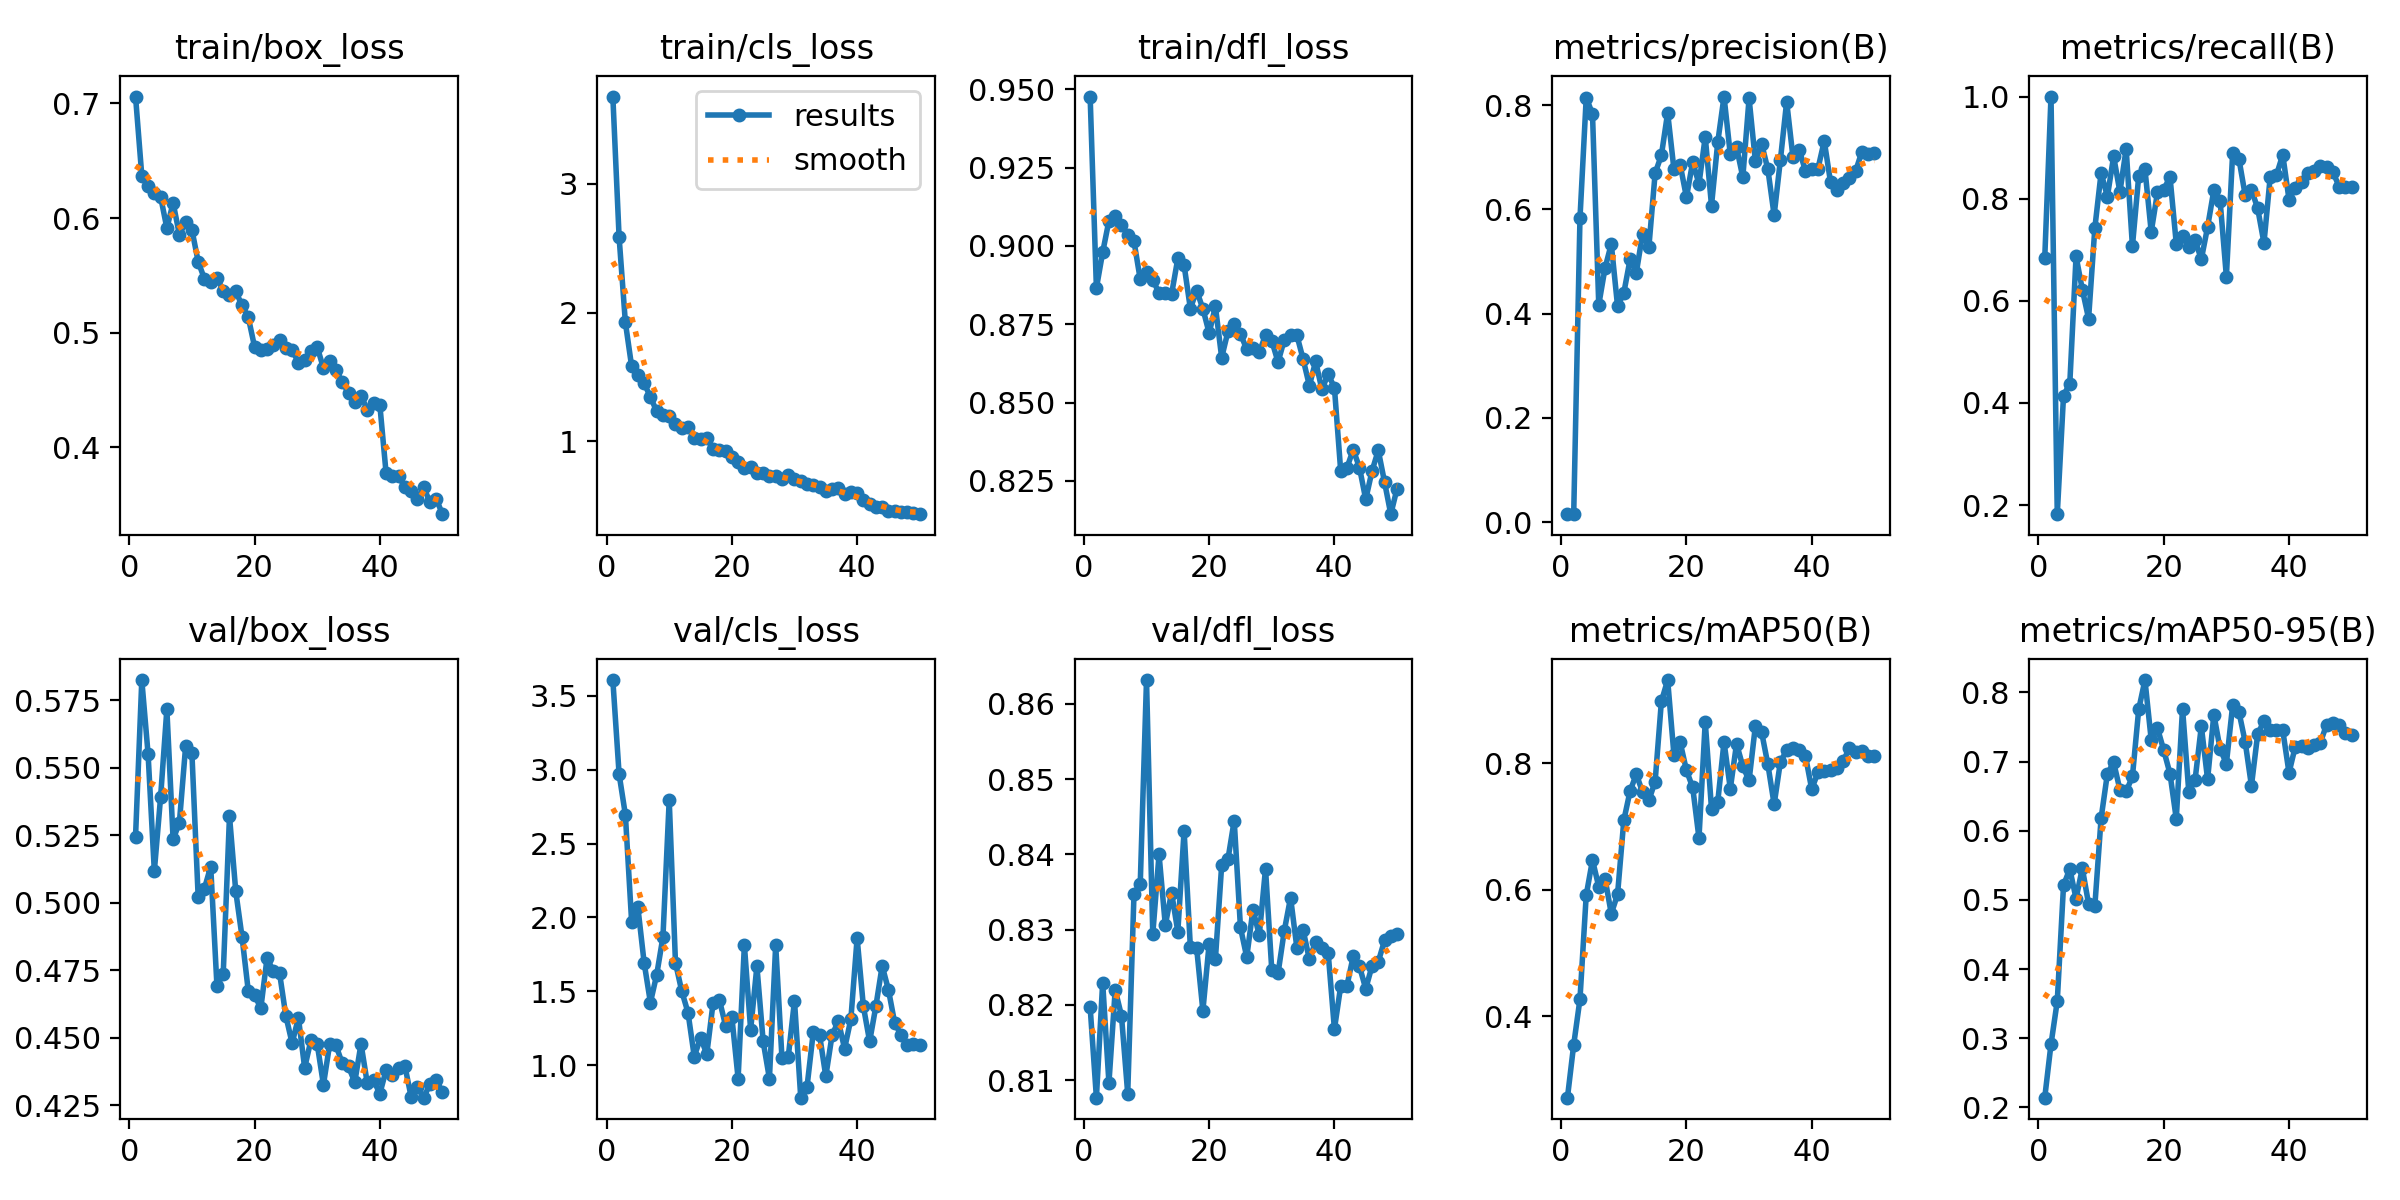

The file beside this chart, header and first rows:
epoch, time, train/box_loss, train/cls_loss, train/dfl_loss, metrics/precision(B), metrics/recall(B), metrics/mAP50(B), metrics/mAP50-95(B), val/box_loss, val/cls_loss, val/dfl_loss, lr/pg0, lr/pg1, lr/pg2
1, 6.991, 0.706, 3.679, 0.9477, 0.01502, 0.6832, 0.2716, 0.2142, 0.5245, 3.606, 0.8197, 0.00013, 0.00013, 0.00013
2, 12.86, 0.6369, 2.586, 0.8865, 0.01559, 1, 0.3552, 0.2915, 0.5826, 2.969, 0.8077, 0.0002647, 0.0002647, 0.0002647
3, 18.62, 0.628, 1.925, 0.8979, 0.5826, 0.1821, 0.4272, 0.3537, 0.5552, 2.695, 0.823, 0.0003938, 0.0003938, 0.0003938
4, 24.45, 0.6218, 1.583, 0.908, 0.814, 0.4144, 0.5916, 0.5211, 0.5117, 1.971, 0.8096, 0.0005173, 0.0005173, 0.0005173
5, 30.12, 0.6187, 1.513, 0.9095, 0.7828, 0.4377, 0.6472, 0.5449, 0.5392, 2.067, 0.822, 0.0006354, 0.0006354, 0.0006354
6, 35.85, 0.5912, 1.451, 0.9066, 0.4166, 0.6869, 0.6048, 0.5019, 0.5717, 1.692, 0.8186, 0.0007478, 0.0007478, 0.0007478
7, 41.74, 0.6133, 1.345, 0.9036, 0.487, 0.6221, 0.6178, 0.5458, 0.5235, 1.425, 0.8082, 0.0008548, 0.0008548, 0.0008548
8, 47.91, 0.5855, 1.233, 0.9015, 0.5334, 0.565, 0.5624, 0.4943, 0.5297, 1.612, 0.8347, 0.0008614, 0.0008614, 0.0008614
9, 54.28, 0.5961, 1.208, 0.8893, 0.4143, 0.7427, 0.5926, 0.4916, 0.5581, 1.868, 0.8361, 0.0008416, 0.0008416, 0.0008416
10, 60.77, 0.5897, 1.199, 0.8917, 0.4395, 0.8505, 0.7098, 0.6183, 0.5554, 2.795, 0.8632, 0.0008218, 0.0008218, 0.0008218
11, 67, 0.5619, 1.131, 0.8893, 0.5038, 0.8041, 0.7561, 0.6824, 0.5021, 1.694, 0.8294, 0.000802, 0.000802, 0.000802
12, 72.74, 0.5469, 1.106, 0.8849, 0.4785, 0.8829, 0.7828, 0.6991, 0.5053, 1.502, 0.84, 0.0007822, 0.0007822, 0.0007822
13, 78.33, 0.544, 1.108, 0.8851, 0.5534, 0.8131, 0.754, 0.6593, 0.5134, 1.357, 0.8306, 0.0007624, 0.0007624, 0.0007624
14, 83.99, 0.5481, 1.026, 0.8846, 0.5273, 0.8973, 0.7414, 0.6568, 0.4691, 1.059, 0.8349, 0.0007426, 0.0007426, 0.0007426
15, 89.49, 0.5364, 1.019, 0.896, 0.6691, 0.7069, 0.7712, 0.6785, 0.4737, 1.187, 0.8297, 0.0007228, 0.0007228, 0.0007228
16, 95.21, 0.533, 1.022, 0.8939, 0.7037, 0.8439, 0.8978, 0.7754, 0.5321, 1.076, 0.8432, 0.000703, 0.000703, 0.000703
17, 100.9, 0.536, 0.9443, 0.88, 0.7851, 0.8577, 0.9315, 0.8179, 0.5042, 1.42, 0.8277, 0.0006832, 0.0006832, 0.0006832
18, 106.5, 0.5238, 0.9338, 0.8857, 0.677, 0.735, 0.8138, 0.7314, 0.4874, 1.445, 0.8276, 0.0006634, 0.0006634, 0.0006634
19, 112.1, 0.5134, 0.926, 0.88, 0.6854, 0.8123, 0.8331, 0.7484, 0.4673, 1.268, 0.8192, 0.0006436, 0.0006436, 0.0006436
20, 117.6, 0.4876, 0.8762, 0.8722, 0.6231, 0.8179, 0.7888, 0.7164, 0.4658, 1.329, 0.8281, 0.0006238, 0.0006238, 0.0006238
21, 123.4, 0.4849, 0.8408, 0.8807, 0.6908, 0.8424, 0.7617, 0.6825, 0.4609, 0.9104, 0.8261, 0.000604, 0.000604, 0.000604
22, 129, 0.4853, 0.792, 0.8643, 0.6485, 0.712, 0.6818, 0.6173, 0.4795, 1.813, 0.8386, 0.0005842, 0.0005842, 0.0005842
23, 134.6, 0.4892, 0.8007, 0.8727, 0.7389, 0.7262, 0.8657, 0.7767, 0.4746, 1.241, 0.8394, 0.0005644, 0.0005644, 0.0005644
24, 140.2, 0.4938, 0.7538, 0.8749, 0.6072, 0.7048, 0.728, 0.6561, 0.4738, 1.67, 0.8445, 0.0005446, 0.0005446, 0.0005446
25, 145.8, 0.4861, 0.7554, 0.8719, 0.7287, 0.7186, 0.7391, 0.6735, 0.458, 1.161, 0.8303, 0.0005248, 0.0005248, 0.0005248
26, 151.3, 0.485, 0.7305, 0.867, 0.8162, 0.6814, 0.8338, 0.7512, 0.4479, 0.9102, 0.8264, 0.000505, 0.000505, 0.000505
27, 156.9, 0.4738, 0.7272, 0.8674, 0.7053, 0.7445, 0.7598, 0.6744, 0.4574, 1.814, 0.8327, 0.0004852, 0.0004852, 0.0004852
28, 162.5, 0.4765, 0.7103, 0.866, 0.7188, 0.8168, 0.8308, 0.7681, 0.4388, 1.05, 0.8293, 0.0004654, 0.0004654, 0.0004654
29, 168, 0.4842, 0.7365, 0.8716, 0.6615, 0.7954, 0.7951, 0.7182, 0.449, 1.055, 0.8381, 0.0004456, 0.0004456, 0.0004456
30, 173.6, 0.4875, 0.7081, 0.8698, 0.8127, 0.6473, 0.7731, 0.6971, 0.4477, 1.437, 0.8246, 0.0004258, 0.0004258, 0.0004258
31, 179.1, 0.469, 0.6887, 0.8629, 0.6926, 0.8891, 0.8585, 0.7814, 0.4325, 0.7812, 0.8242, 0.000406, 0.000406, 0.000406
32, 184.8, 0.4755, 0.6668, 0.8701, 0.7257, 0.8782, 0.8493, 0.772, 0.4477, 0.8542, 0.8299, 0.0003862, 0.0003862, 0.0003862
33, 190.2, 0.4676, 0.6638, 0.8714, 0.6766, 0.8069, 0.7982, 0.7286, 0.4471, 1.224, 0.8343, 0.0003664, 0.0003664, 0.0003664
34, 195.9, 0.4566, 0.6464, 0.8716, 0.5886, 0.8179, 0.7351, 0.6651, 0.4405, 1.206, 0.8276, 0.0003466, 0.0003466, 0.0003466
35, 201.5, 0.4477, 0.618, 0.8639, 0.6948, 0.7808, 0.8022, 0.7398, 0.4393, 0.9262, 0.83, 0.0003268, 0.0003268, 0.0003268
36, 207.1, 0.4393, 0.6325, 0.8554, 0.8064, 0.7132, 0.8205, 0.7586, 0.4335, 1.204, 0.826, 0.000307, 0.000307, 0.000307
37, 212.5, 0.445, 0.6366, 0.8631, 0.7004, 0.8432, 0.8238, 0.746, 0.4477, 1.299, 0.8284, 0.0002872, 0.0002872, 0.0002872
38, 218.1, 0.4327, 0.5927, 0.8542, 0.7141, 0.8465, 0.8206, 0.745, 0.433, 1.113, 0.8276, 0.0002674, 0.0002674, 0.0002674
39, 223.6, 0.4382, 0.61, 0.8591, 0.6736, 0.8859, 0.8115, 0.7452, 0.4342, 1.312, 0.8269, 0.0002476, 0.0002476, 0.0002476
40, 229.1, 0.4371, 0.6004, 0.8548, 0.677, 0.7983, 0.759, 0.6838, 0.4292, 1.86, 0.8168, 0.0002278, 0.0002278, 0.0002278
41, 234.4, 0.3774, 0.5464, 0.8283, 0.6781, 0.8203, 0.7858, 0.7218, 0.4379, 1.399, 0.8225, 0.000208, 0.000208, 0.000208
42, 239.8, 0.3747, 0.5116, 0.8292, 0.731, 0.8331, 0.7884, 0.7229, 0.4363, 1.161, 0.8226, 0.0001882, 0.0001882, 0.0001882
43, 245, 0.3748, 0.4901, 0.835, 0.6524, 0.8497, 0.7891, 0.7198, 0.4386, 1.401, 0.8265, 0.0001684, 0.0001684, 0.0001684
44, 250.3, 0.365, 0.4908, 0.8293, 0.6377, 0.8538, 0.7931, 0.7245, 0.4395, 1.673, 0.8251, 0.0001486, 0.0001486, 0.0001486
45, 255.6, 0.3621, 0.4604, 0.8191, 0.6494, 0.864, 0.8032, 0.7274, 0.428, 1.511, 0.8222, 0.0001288, 0.0001288, 0.0001288
46, 260.9, 0.3548, 0.4589, 0.8282, 0.6608, 0.8615, 0.8234, 0.7534, 0.4316, 1.287, 0.8252, 0.000109, 0.000109, 0.000109
47, 266.1, 0.3652, 0.4494, 0.8348, 0.673, 0.8524, 0.8186, 0.7564, 0.4277, 1.205, 0.8257, 8.92e-05, 8.92e-05, 8.92e-05
48, 271.7, 0.352, 0.4507, 0.8247, 0.7101, 0.8236, 0.819, 0.7535, 0.4327, 1.139, 0.8286, 6.94e-05, 6.94e-05, 6.94e-05
49, 277, 0.3549, 0.447, 0.8144, 0.7064, 0.8232, 0.8109, 0.7408, 0.4341, 1.146, 0.8292, 4.96e-05, 4.96e-05, 4.96e-05
50, 282.4, 0.3415, 0.4342, 0.8226, 0.7074, 0.822, 0.8109, 0.738, 0.4299, 1.136, 0.8295, 2.98e-05, 2.98e-05, 2.98e-05
